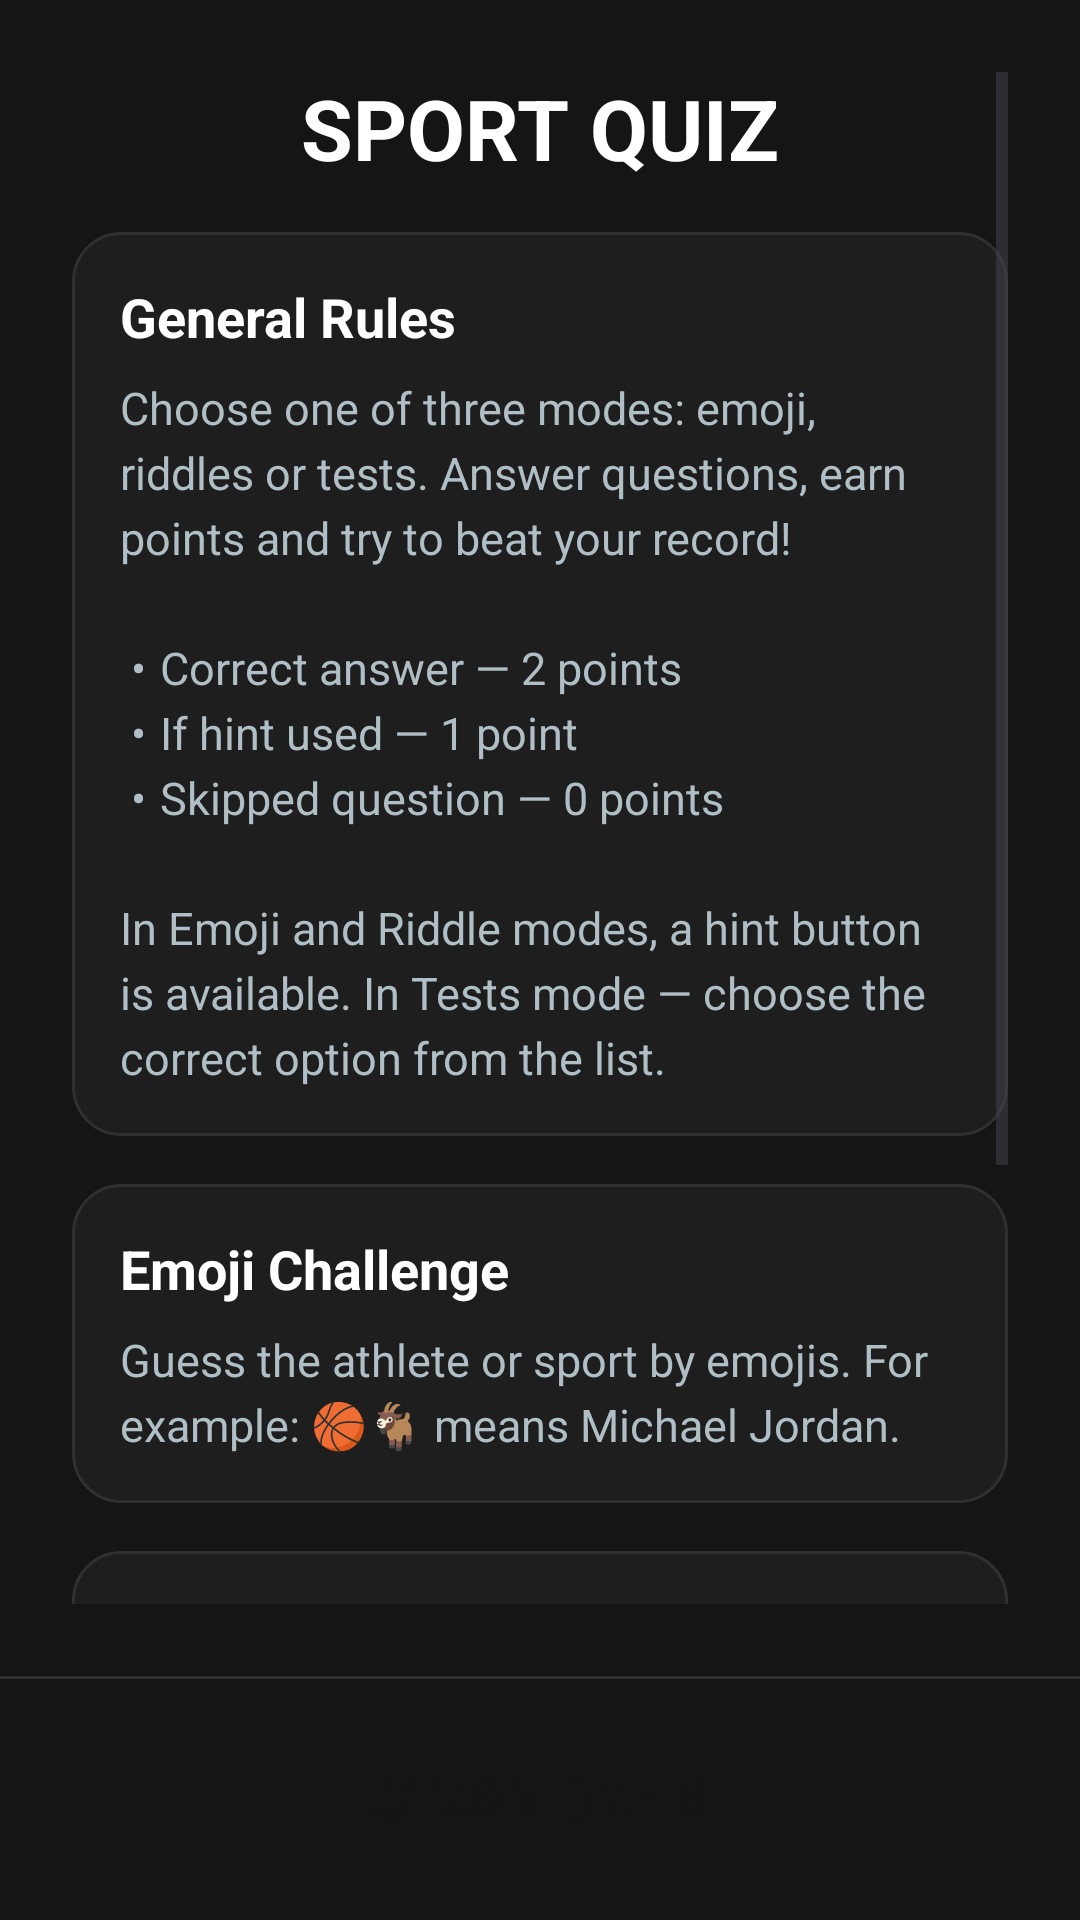

Reconstruct the res/layout file that produces this screen, plus the resources it refers to.
<!-- AndroidManifest.xml: application theme Theme.Sportquiz -->
<!-- res/layout/fragment_home.xml -->
<?xml version="1.0" encoding="utf-8"?>
<LinearLayout xmlns:android="http://schemas.android.com/apk/res/android"
    xmlns:app="http://schemas.android.com/apk/res-auto"
    xmlns:tools="http://schemas.android.com/tools"
    android:layout_width="match_parent"
    android:layout_height="match_parent"
    android:background="@color/background"
    android:orientation="vertical"
    tools:context=".ui.HomeFragment">

    <ScrollView
        android:layout_width="match_parent"
        android:layout_height="0dp"
        android:layout_weight="1"
        android:padding="24dp">

        <LinearLayout
            android:layout_width="match_parent"
            android:layout_height="wrap_content"
            android:dividerPadding="16dp"
            android:gravity="center_horizontal"
            android:orientation="vertical"
            android:showDividers="middle">

            <TextView
                android:id="@+id/titleTextView"
                android:layout_width="wrap_content"
                android:layout_height="wrap_content"
                android:layout_marginBottom="16dp"
                android:text="@string/app_title"
                android:textColor="@color/textPrimary"
                android:textSize="28sp"
                android:textStyle="bold" />

            <LinearLayout
                style="@style/InfoCard"
                android:orientation="vertical">

                <TextView
                    android:layout_width="wrap_content"
                    android:layout_height="wrap_content"
                    android:layout_marginBottom="8dp"
                    android:text="@string/rules_general_title"
                    android:textColor="@color/textPrimary"
                    android:textSize="18sp"
                    android:textStyle="bold" />

                <TextView
                    android:layout_width="wrap_content"
                    android:layout_height="wrap_content"
                    android:lineSpacingExtra="4dp"
                    android:text="@string/rules_general_text"
                    android:textColor="@color/textSecondary"
                    android:textSize="15sp" />
            </LinearLayout>

            
            <LinearLayout
                style="@style/InfoCard"
                android:orientation="vertical">

                <TextView
                    android:layout_width="wrap_content"
                    android:layout_height="wrap_content"
                    android:layout_marginBottom="8dp"
                    android:text="@string/rules_emoji_title"
                    android:textColor="@color/textPrimary"
                    android:textSize="18sp"
                    android:textStyle="bold" />

                <TextView
                    android:layout_width="wrap_content"
                    android:layout_height="wrap_content"
                    android:lineSpacingExtra="4dp"
                    android:text="@string/rules_emoji_text"
                    android:textColor="@color/textSecondary"
                    android:textSize="15sp" />
            </LinearLayout>

            
            <LinearLayout
                style="@style/InfoCard"
                android:orientation="vertical">

                <TextView
                    android:layout_width="wrap_content"
                    android:layout_height="wrap_content"
                    android:layout_marginBottom="8dp"
                    android:text="@string/rules_riddle_title"
                    android:textColor="@color/textPrimary"
                    android:textSize="18sp"
                    android:textStyle="bold" />

                <TextView
                    android:layout_width="wrap_content"
                    android:layout_height="wrap_content"
                    android:lineSpacingExtra="4dp"
                    android:text="@string/rules_riddle_text"
                    android:textColor="@color/textSecondary"
                    android:textSize="15sp" />
            </LinearLayout>

            
            <LinearLayout
                style="@style/InfoCard"
                android:orientation="vertical">

                <TextView
                    android:layout_width="wrap_content"
                    android:layout_height="wrap_content"
                    android:layout_marginBottom="8dp"
                    android:text="@string/rules_test_title"
                    android:textColor="@color/textPrimary"
                    android:textSize="18sp"
                    android:textStyle="bold" />

                <TextView
                    android:layout_width="wrap_content"
                    android:layout_height="wrap_content"
                    android:lineSpacingExtra="4dp"
                    android:text="@string/rules_test_text"
                    android:textColor="@color/textSecondary"
                    android:textSize="15sp" />
            </LinearLayout>
        </LinearLayout>
    </ScrollView>

    <com.google.android.material.divider.MaterialDivider
        android:layout_width="match_parent"
        android:layout_height="1dp"
        app:dividerColor="@color/strokeColor" />

    <androidx.constraintlayout.widget.ConstraintLayout
        android:layout_width="match_parent"
        android:layout_height="wrap_content"
        android:padding="16dp">

        <Button
            android:id="@+id/startButton"
            style="@style/BigButton"
            android:layout_width="0dp"
            android:layout_height="wrap_content"
            android:text="@string/start_game"
            app:layout_constraintBottom_toBottomOf="parent"
            app:layout_constraintEnd_toEndOf="parent"
            app:layout_constraintStart_toStartOf="parent" />
    </androidx.constraintlayout.widget.ConstraintLayout>
</LinearLayout>
<!-- resources referenced by this layout -->
<resources>
  <color name="background">#151515</color>
  <color name="strokeColor">#FF303030</color>
  <color name="textPrimary">#FFFFFF</color>
  <color name="textSecondary">#B0BEC5</color>
  <string name="app_title">SPORT QUIZ</string>
  <string name="rules_emoji_text">Guess the athlete or sport by emojis.
          For example: 🏀🐐 means Michael Jordan.
      </string>
  <string name="rules_emoji_title">Emoji Challenge</string>
  <string name="rules_general_text">Choose one of three modes: emoji, riddles or tests.
          Answer questions, earn points and try to beat your record!\n\n
          •\tCorrect answer — 2 points\n
          •\tIf hint used — 1 point\n
          •\tSkipped question — 0 points\n
          \nIn Emoji and Riddle modes, a hint button is available.
          In Tests mode — choose the correct option from the list.
      </string>
  <string name="rules_general_title">General Rules</string>
  <string name="rules_riddle_text">Solve sports-related riddles.
          Example: \"Not a bird, but flies. Thrown into a basket\" — it\'s a ball.
      </string>
  <string name="rules_riddle_title">Sports Riddles</string>
  <string name="rules_test_text">Choose the correct answer out of four options.
          Classic knowledge-check format.
      </string>
  <string name="rules_test_title">Sports Tests</string>
  <string name="start_game">START GAME</string>
  <style name="BigButton" parent="Widget.Material3.Button">
          <item name="android:backgroundTint">@color/primaryGreen</item>
          <item name="android:textColor">@color/background</item>
          <item name="android:textAllCaps">true</item>
          <item name="android:textSize">18sp</item>
          <item name="android:fontFamily">sans-serif-medium</item>
          <item name="android:textStyle">bold</item>
          <item name="android:paddingStart">32dp</item>
          <item name="android:paddingEnd">32dp</item>
          <item name="android:paddingTop">12dp</item>
          <item name="android:paddingBottom">12dp</item>
          <item name="cornerRadius">@dimen/corner_radius</item>
      </style>
  <style name="InfoCard">
          <item name="android:layout_width">match_parent</item>
          <item name="android:layout_height">wrap_content</item>
          <item name="android:layout_marginBottom">16dp</item>
          <item name="android:background">@drawable/bg_card</item>
          <item name="android:padding">16dp</item>
      </style>
  <style name="Theme.Sportquiz" parent="Base.Theme.Sportquiz" />
  <color name="primaryGreen">#0FEE8A</color>
  <!-- drawable bg_card (drawable) -->
  <?xml version="1.0" encoding="utf-8"?>
  <shape xmlns:android="http://schemas.android.com/apk/res/android"
      android:shape="rectangle">
      <solid android:color="@color/conatainerBackground" />
      <stroke
          android:color="@color/strokeColor"
          android:width="1dp"
          />
      <corners android:radius="16dp" />
  </shape>
  <style name="Base.Theme.Sportquiz" parent="Theme.Material3.DayNight.NoActionBar">
          
          <item name="android:windowBackground">@color/background</item>
          <item name="android:colorBackground">@color/background</item>
          
      </style>
  <color name="conatainerBackground">#1E1E1E</color>
</resources>
